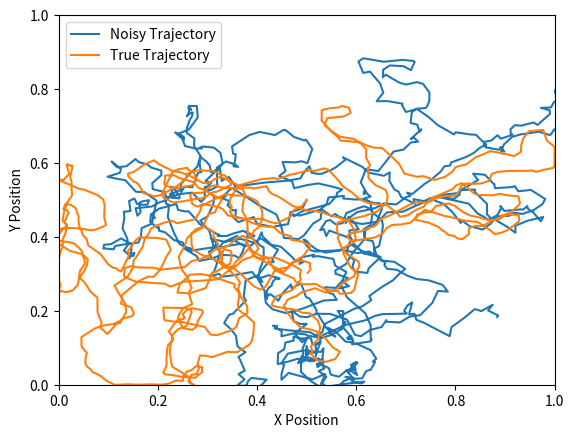

Write Python code to recreate this figure.
import math
import numpy as np
import matplotlib.pyplot as plt

# Functions for trajectory generation

mu = 0
sigma = 330
b_ = 0.13
dt = 0.1
min_distance = 0.03
rho_rh = 0.25
limits = np.array([1, 1])
t = 100
num_samples = int(t / dt)

# Inputs:
# scene - contains description of the environment
# num_samples - number of samples to take

# Outputs:
# Position: Array of position vectors
# Velocity: Array of velocities


def distance_from_wall(position, direction_vector, limits):
    x, y = position[0], position[1]
    lim_x, lim_y = limits[0], limits[1]
    # 0=left, 1=right, 2=top, 3=down
    dists = np.array([x, lim_x - x, y, lim_y - y])
    distance_wall = np.min(dists)

    closest_wall = np.argmin(dists)
    if closest_wall == 1:
        normal = np.array([1, 0])
    elif closest_wall == 0:
        normal = np.array([-1, 0])
    elif closest_wall == 3:
        normal = np.array([0, 1])
    elif closest_wall == 2:
        normal = np.array([0, -1])

    angle_wall = math.acos(np.dot(direction_vector, normal))
    return distance_wall, angle_wall


def turn(direction_vector, angle, dt):
    new_angle = np.arctan2(direction_vector[1], direction_vector[0]) + dt * np.deg2rad(
        angle
    )
    return np.array([np.cos(new_angle), np.sin(new_angle)])


def generate_rat_trajectory(limits, num_samples, start_location):
    random_turn = np.random.normal(mu, sigma, num_samples)
    random_velocity = np.random.rayleigh(b_, num_samples)

    v = random_velocity[0]
    direction_vector = np.array(
        [np.cos(np.deg2rad(random_turn[0])), np.sin(np.deg2rad(random_turn[0]))]
    )

    position = np.zeros((num_samples, 2))
    position[0] = start_location
    velocity = np.zeros((num_samples, 2))
    velocity[0] = v * direction_vector

    for i in range(1, num_samples):
        distance_wall, angle_wall = distance_from_wall(
            position[i - 1, :], direction_vector, limits
        )

        if distance_wall < min_distance and np.abs(angle_wall) < np.pi / 2:
            angle = (
                np.sign(angle_wall) * (np.pi / 2 - np.abs(angle_wall)) + random_turn[i]
            )
            v = (1 - rho_rh) * v
        else:
            angle = random_turn[i]
            v = random_velocity[i]

        position[i, :] = position[i - 1, :] + direction_vector * v * dt
        velocity[i, :] = direction_vector * v * dt

        if position[i, 0] < 0:
            diff = np.abs(position[i, 0])
            velocity[i, 0] -= diff
            position[i, 0] = 0
        if position[i, 0] > limits[0]:
            diff = np.abs(position[i, 0] - limits[0])
            velocity[i, 0] -= diff
            position[i, 0] = limits[0]
        if position[i, 1] < 0:
            diff = np.abs(position[i, 1])
            velocity[i, 1] -= diff
            position[i, 1] = 0
        if position[i, 1] > limits[1]:
            diff = np.abs(position[i, 1] - limits[1])
            velocity[i, 1] -= diff
            position[i, 1] = limits[1]

        if (
            position[i, 0] < 0
            or position[i, 0] > limits[0]
            or position[i, 1] < 0
            or position[i, 1] > limits[1]
        ):
            print("OUTSIDE BOUNDARIES: t=" + str(i * dt))

        direction_vector = turn(direction_vector, angle, dt)

    return [position, velocity]


if __name__ == "__main__":
    pos, _ = generate_rat_trajectory(limits, num_samples, start_location=limits / 2)

    vel = pos[1:, :] - pos[:-1, :]
    noisy_vel = vel + np.random.normal(0, 0.01, vel.shape)

    fig1, ax1 = plt.subplots()

    noisy_pos = np.cumsum(np.concatenate([np.zeros((1, 2)), noisy_vel]), axis=0) + pos[0, :]

    fig, ax = plt.subplots()
    ax.plot(noisy_pos[:, 0], noisy_pos[:, 1], label="Noisy Trajectory")
    ax.plot(pos[:, 0], pos[:, 1], label="True Trajectory")

    ax.set_xlabel("X Position")
    ax.set_ylabel("Y Position")
    ax.set_xlim(0, limits[0])
    ax.set_ylim(0, limits[1])
    ax.legend()
    fig.savefig("trajectory.png")

    err_vs_t = np.linalg.norm(noisy_pos - pos, axis=1)

    plt.figure()
    plt.plot(err_vs_t)
    plt.xlabel("Time Step")
    plt.ylabel("Error")
    plt.title("Error vs Time")
    plt.savefig("error_vs_time.png")
    plt.close()
